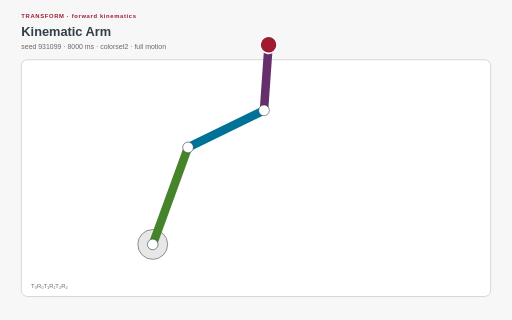
t = 0.00 s
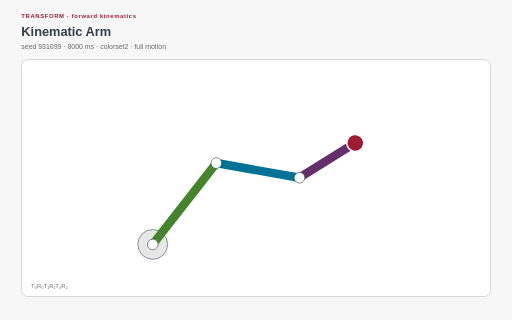
t = 2.00 s
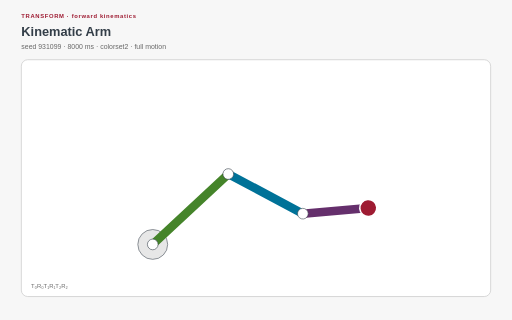
t = 3.00 s
t = 5.00 s: frame unchanged from t = 3.00 s, image omitted
t = 6.00 s: frame unchanged from t = 2.00 s, image omitted
t = 8.00 s: frame unchanged from t = 0.00 s, image omitted

The animated SVG that drew these frames (rendered in a browser with its animation timeline set to each time). Animation: 3 SMIL elements (animateTransform=3), 17 CSS @keyframes rules; one cycle of 8.00 s, repeats indefinitely.

<?xml version="1.0" encoding="UTF-8"?>
<svg xmlns="http://www.w3.org/2000/svg" xmlns:xlink="http://www.w3.org/1999/xlink" viewBox="0 0 960 600" width="960" height="600" role="img" aria-labelledby="kinematic-arm-title kinematic-arm-desc" data-procedural-svg-version="1" data-pattern-id="procedural-svg-kinematic-arm" data-example-id="kinematic-arm" data-family="transform" data-renderer="transform" data-variant="4" data-seed="931099" data-palette="colorset2" data-motion="full" data-motion-engine="smil" data-duration-ms="8000" data-loop="true" data-loop-contract="master-phase" data-reduced-motion-fallback="layered" data-driver="SMIL transforms" data-technique="forward kinematics" data-deterministic="true" data-standalone="true" data-parameter-hash="5d496d74e4475426490c91f820a22e68c3c9bcfc713cda36374898692e7c1dfd">
  <title id="kinematic-arm-title">Kinematic Arm</title>
  <desc id="kinematic-arm-desc">Nested transforms articulate a multi-joint arm while preserving explicit pivots and link lengths. Deterministic seed 931099; full motion.</desc>
  <style>:root{color-scheme:light}
*{box-sizing:border-box}
.psvg-panel{fill:#ffffff;stroke:#cfcfcf;stroke-width:1.5}
.psvg-guide{fill:none;stroke:#cfcfcf;stroke-width:2}
.psvg-title{font:700 24px Arial,sans-serif;fill:#333e48}
.psvg-subtitle{font:13px Arial,sans-serif;fill:#696969}
.psvg-kicker{font:700 11px Arial,sans-serif;letter-spacing:1.2px;fill:#9e1b32}
.psvg-label{font:600 13px Arial,sans-serif;fill:#333e48}
.psvg-node-label{font:700 10px Arial,sans-serif;fill:#ffffff;pointer-events:none}
.psvg-note{font:11px Arial,sans-serif;fill:#696969}
.psvg-cell,.psvg-art circle,.psvg-art rect,.psvg-art path,.psvg-art polygon{transform-box:fill-box;transform-origin:center}
.psvg-reduced-layer{display:none}

@keyframes psvg-wave{0%,100%{transform:scale(.72);opacity:.42}50%{transform:scale(1.28);opacity:1}}
@keyframes psvg-travel{0%,100%{transform:translateX(0)}50%{transform:translateX(var(--psvg-distance))}}
@keyframes psvg-travel-overshoot{0%,100%{transform:translateX(0)}8%,92%{transform:translateX(-14px)}45%,55%{transform:translateX(calc(var(--psvg-distance) + 18px))}50%{transform:translateX(var(--psvg-distance))}}
@keyframes psvg-travel-asymmetric{0%,100%{transform:translateX(0)}28%,66%{transform:translateX(var(--psvg-distance))}}
@keyframes psvg-crossfade-a{0%,100%{opacity:.18;transform:scale(.86)}50%{opacity:.78;transform:scale(1.06)}}
@keyframes psvg-crossfade-b{0%,100%{opacity:.78;transform:scale(1.06)}50%{opacity:.18;transform:scale(.86)}}
@keyframes psvg-parallax{0%,100%{transform:translateX(calc(var(--psvg-shift)*-1))}50%{transform:translateX(var(--psvg-shift))}}
@keyframes psvg-draw{0%,10%,100%{stroke-dasharray:1;stroke-dashoffset:1}55%,78%{stroke-dasharray:1;stroke-dashoffset:0}}
@keyframes psvg-conveyor{to{stroke-dashoffset:-1}}
@keyframes psvg-trim{0%{stroke-dasharray:.16 .84;stroke-dashoffset:.2}100%{stroke-dasharray:.16 .84;stroke-dashoffset:-.8}}
@keyframes psvg-ribbon{0%,100%{transform:translateX(-9px);opacity:.4}50%{transform:translateX(9px);opacity:.9}}
@keyframes psvg-contour{0%,100%{transform:scale(.88);opacity:.18}50%{transform:scale(1.1);opacity:.62}}
@keyframes psvg-cell-state{0%,100%{opacity:.28}50%{opacity:.95}}
@keyframes psvg-rd{0%,100%{opacity:.35}50%{opacity:1}}
@keyframes psvg-seed{0%,8%,100%{transform:scale(.35);opacity:.25}48%,78%{transform:scale(1);opacity:1}}
@keyframes psvg-tile-wave{0%,100%{transform:scale(.72) rotate(0deg);opacity:.32}50%{transform:scale(1.12) rotate(45deg);opacity:.92}}
@keyframes psvg-state-card{0%,18%,100%{opacity:.38;transform:scale(.94)}35%,58%{opacity:1;transform:scale(1.08)}75%{opacity:.62;transform:scale(1)}}

@media(prefers-reduced-motion:reduce){.psvg-motion-layer{display:none!important}.psvg-reduced-layer{display:inline!important}*{animation:none!important}}</style>
  <rect width="960" height="600" fill="#f7f7f7"/>
  <text class="psvg-kicker" x="40" y="34">TRANSFORM · forward kinematics</text>
  <text class="psvg-title" x="40" y="68">Kinematic Arm</text>
  <text class="psvg-subtitle" x="40" y="92">seed 931099 · 8000 ms · colorset2 · full motion</text>
  <g class="psvg-motion-layer" data-motion-layer="animated"><rect class="psvg-panel" x="40" y="112" width="880" height="444" rx="12"/><g class="psvg-art" data-role="procedural-art"><circle cx="286.4" cy="458.32" r="28" fill="#e7e7e7" stroke="#333e48"/><g transform="translate(286.4 458.32)"><g transform="rotate(-52)"><animateTransform attributeName="transform" type="rotate" values="-70;-34;-70" dur="8.000s" repeatCount="indefinite"/><line x1="0" y1="0" x2="193.6" y2="0" stroke="#45842a" stroke-width="16" stroke-linecap="round"/><circle cx="0" cy="0" r="10" fill="#ffffff" stroke="#333e48"/><g transform="translate(193.6 0)"><g transform="rotate(62)"><animateTransform attributeName="transform" type="rotate" values="44;80;44" dur="8.000s" repeatCount="indefinite"/><line x1="0" y1="0" x2="158.4" y2="0" stroke="#007298" stroke-width="16" stroke-linecap="round"/><circle cx="0" cy="0" r="10" fill="#ffffff" stroke="#333e48"/><g transform="translate(158.4 0)"><g transform="rotate(-42)"><animateTransform attributeName="transform" type="rotate" values="-60;-24;-60" dur="8.000s" repeatCount="indefinite"/><line x1="0" y1="0" x2="123.2" y2="0" stroke="#652f6c" stroke-width="16" stroke-linecap="round"/><circle cx="0" cy="0" r="10" fill="#ffffff" stroke="#333e48"/><g transform="translate(123.2 0)"><circle cx="0" cy="0" r="16" fill="#9e1b32" stroke="#ffffff" stroke-width="3"/></g></g></g></g></g></g></g></g><text class="psvg-note" x="58" y="540">T₀R₀T₁R₁T₂R₂</text></g><g class="psvg-reduced-layer" data-motion-layer="reduced"><rect class="psvg-panel" x="40" y="112" width="880" height="444" rx="12"/><g class="psvg-art" data-role="procedural-art"><circle cx="286.4" cy="458.32" r="28" fill="#e7e7e7" stroke="#333e48"/><g transform="translate(286.4 458.32)"><g transform="rotate(-52)"><line x1="0" y1="0" x2="193.6" y2="0" stroke="#45842a" stroke-width="16" stroke-linecap="round"/><circle cx="0" cy="0" r="10" fill="#ffffff" stroke="#333e48"/><g transform="translate(193.6 0)"><g transform="rotate(62)"><line x1="0" y1="0" x2="158.4" y2="0" stroke="#007298" stroke-width="16" stroke-linecap="round"/><circle cx="0" cy="0" r="10" fill="#ffffff" stroke="#333e48"/><g transform="translate(158.4 0)"><g transform="rotate(-42)"><line x1="0" y1="0" x2="123.2" y2="0" stroke="#652f6c" stroke-width="16" stroke-linecap="round"/><circle cx="0" cy="0" r="10" fill="#ffffff" stroke="#333e48"/><g transform="translate(123.2 0)"><circle cx="0" cy="0" r="16" fill="#9e1b32" stroke="#ffffff" stroke-width="3"/></g></g></g></g></g></g></g></g><text class="psvg-note" x="58" y="540">T₀R₀T₁R₁T₂R₂</text></g>
</svg>
